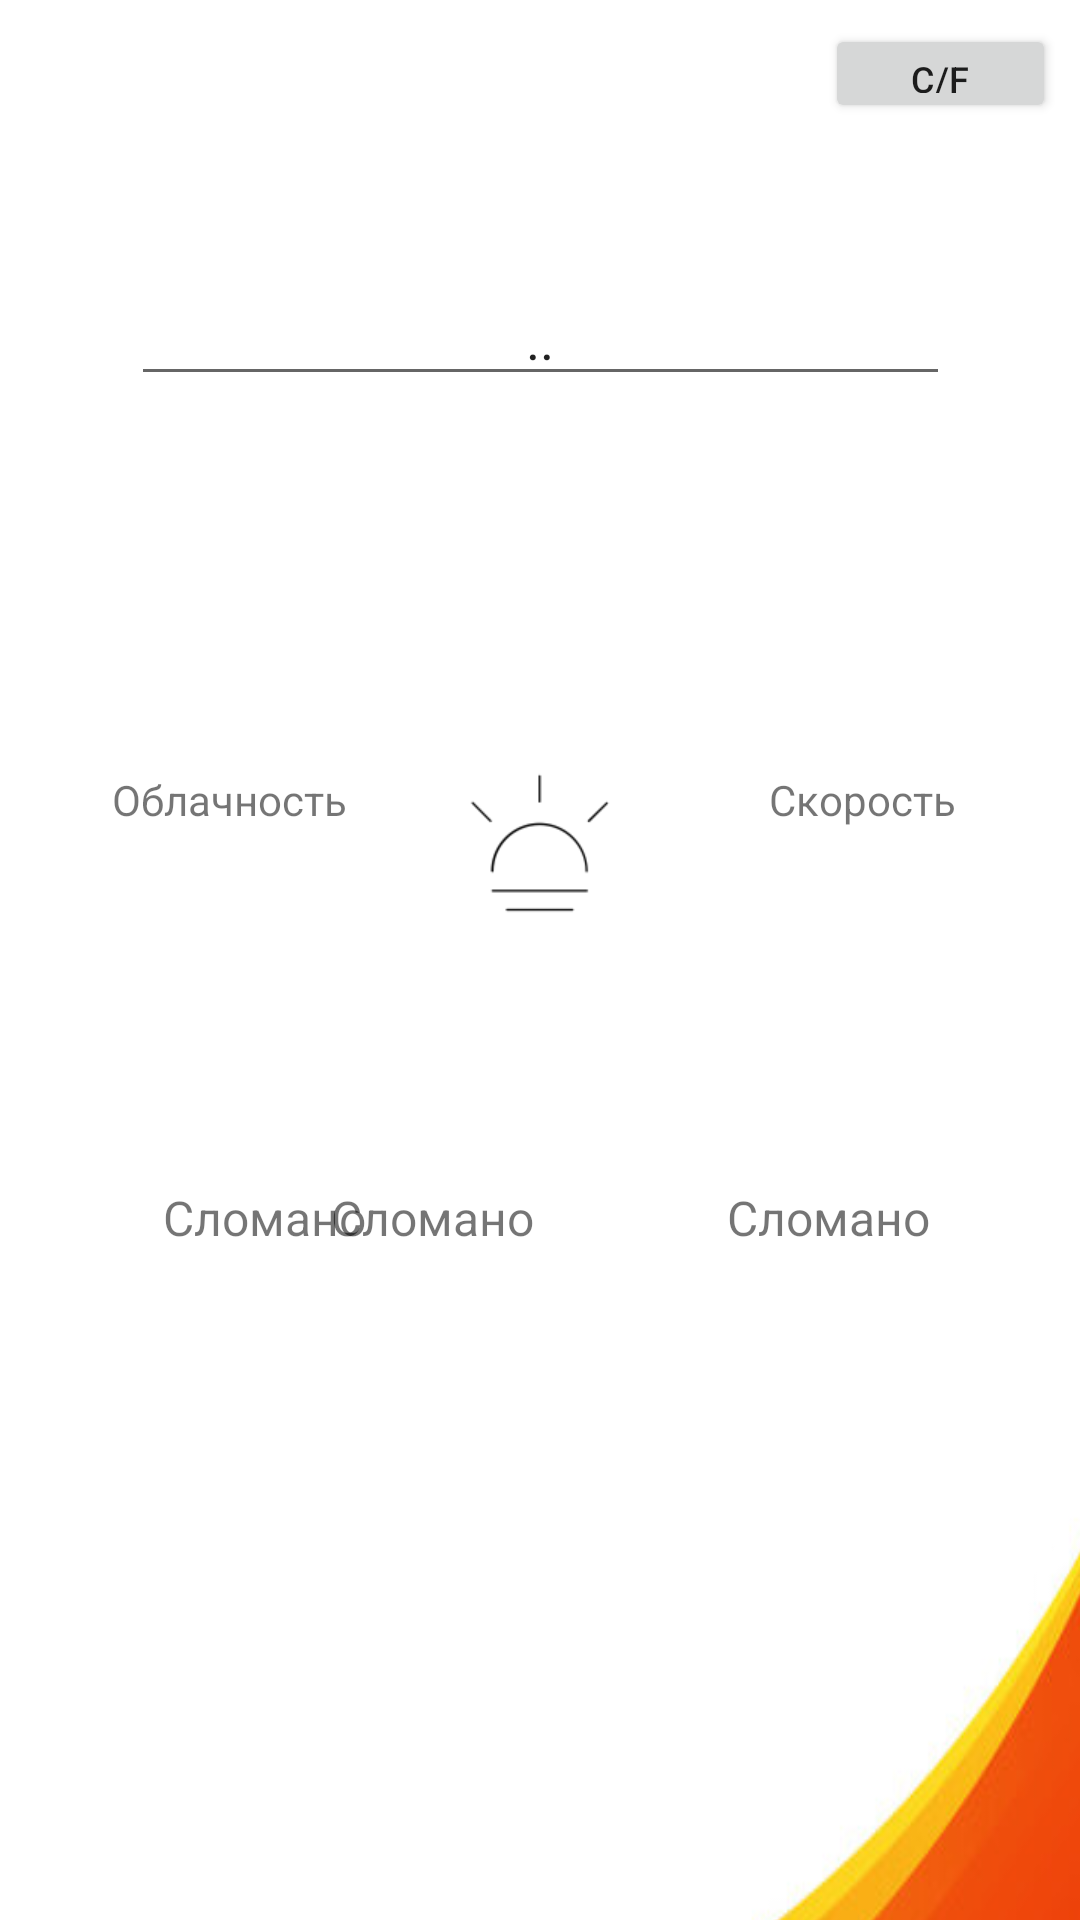

The Android layout XML behind this screen, and the referenced resources:
<!-- AndroidManifest.xml: application theme AppTheme -->
<!-- res/layout/activity_main.xml -->
<?xml version="1.0" encoding="utf-8"?>
<android.support.constraint.ConstraintLayout xmlns:android="http://schemas.android.com/apk/res/android"
    xmlns:app="http://schemas.android.com/apk/res-auto"
    xmlns:tools="http://schemas.android.com/tools"
    android:layout_width="match_parent"
    android:layout_height="match_parent"
    android:background="#FFFFFF"
    tools:context="com.WeatherToday.MainActivity">



    <TextView
        android:id="@+id/textView"
        android:layout_width="441dp"
        android:layout_height="420dp"
        android:layout_marginTop="8dp"
        android:layout_marginEnd="8dp"
        android:background="@drawable/_60_f_379975103_bgeyyohiiuhourt0buiqkbt2hmmv5gt7"
        android:textStyle="bold"
        app:layout_constraintEnd_toEndOf="parent"
        app:layout_constraintHorizontal_bias="0.36"
        app:layout_constraintStart_toStartOf="parent"
        app:layout_constraintTop_toBottomOf="@+id/conditionDescription" />

    <TextView
        android:id="@+id/currentTemp"
        android:layout_width="209dp"
        android:layout_height="89dp"
        android:layout_marginLeft="8dp"
        android:layout_marginTop="156dp"
        android:layout_marginRight="8dp"
        android:fontFamily="sans-serif"
        android:gravity="top|center"
        android:textColor="@color/colorPrimaryDark"
        android:textSize="65sp"
        android:typeface="sans"
        app:layout_constraintHorizontal_bias="0.503"
        app:layout_constraintLeft_toLeftOf="parent"
        app:layout_constraintRight_toRightOf="parent"
        app:layout_constraintTop_toTopOf="parent"
        tools:text="@string/dummy_temperature" />

    <ImageView
        android:id="@+id/weatherIcon"
        android:layout_width="64dp"
        android:layout_height="64dp"
        android:layout_marginStart="8dp"
        android:layout_marginTop="4dp"
        android:layout_marginEnd="8dp"
        android:contentDescription="@string/weather_icon"
        app:layout_constraintEnd_toEndOf="parent"
        app:layout_constraintStart_toStartOf="parent"
        app:layout_constraintTop_toBottomOf="@+id/currentTemp"
        app:srcCompat="@drawable/current_icon" />

    <EditText
        android:id="@+id/inputLocation"
        android:layout_width="273dp"
        android:layout_height="40dp"
        android:layout_marginStart="8dp"
        android:layout_marginTop="8dp"
        android:layout_marginEnd="8dp"
        android:layout_marginBottom="24dp"
        android:ems="10"
        android:gravity="center"
        android:inputType="textPersonName"
        android:text="@string/dummy_location"
        android:textAlignment="center"
        android:textSize="18sp"
        app:layout_constraintBottom_toTopOf="@+id/currentTemp"
        app:layout_constraintEnd_toEndOf="parent"
        app:layout_constraintStart_toStartOf="parent"
        app:layout_constraintTop_toTopOf="parent"
        app:layout_constraintVertical_bias="1.0" />

    <TextView
        android:id="@+id/textView5"
        android:layout_width="94dp"
        android:layout_height="25dp"
        android:layout_marginStart="8dp"
        android:layout_marginTop="8dp"
        android:layout_marginEnd="8dp"
        android:text="@string/humidty"
        android:textAlignment="center"
        android:textSize="14sp"
        android:typeface="normal"
        app:layout_constraintEnd_toStartOf="@+id/weatherIcon"
        app:layout_constraintHorizontal_bias="0.56"
        app:layout_constraintStart_toStartOf="parent"
        app:layout_constraintTop_toTopOf="@+id/weatherIcon" />

    <TextView
        android:id="@+id/textView2"
        android:layout_width="70dp"
        android:layout_height="20dp"
        android:layout_marginStart="8dp"
        android:layout_marginTop="8dp"
        android:layout_marginEnd="8dp"
        android:text="@string/wind_data"
        android:textAlignment="center"
        app:layout_constraintEnd_toEndOf="parent"
        app:layout_constraintHorizontal_bias="0.519"
        app:layout_constraintStart_toEndOf="@+id/weatherIcon"
        app:layout_constraintTop_toTopOf="@+id/weatherIcon" />

    <TextView
        android:id="@+id/windSpeed"
        android:layout_width="132dp"
        android:layout_height="20dp"
        android:layout_marginStart="8dp"
        android:layout_marginTop="8dp"
        android:layout_marginEnd="8dp"
        android:textAlignment="center"
        android:textColor="@color/colorPrimary"
        app:layout_constraintEnd_toEndOf="parent"
        app:layout_constraintHorizontal_bias="0.519"
        app:layout_constraintStart_toEndOf="@+id/weatherIcon"
        app:layout_constraintTop_toBottomOf="@+id/textView2" />

    <TextView
        android:id="@+id/humidity"
        android:layout_width="70sp"
        android:layout_height="20sp"
        android:layout_marginStart="8dp"
        android:layout_marginTop="8dp"
        android:layout_marginEnd="8dp"
        android:textAlignment="center"
        android:textColor="@color/colorPrimary"
        app:layout_constraintEnd_toStartOf="@+id/weatherIcon"
        app:layout_constraintHorizontal_bias="0.461"
        app:layout_constraintStart_toStartOf="parent"
        app:layout_constraintTop_toBottomOf="@+id/textView5" />

    <android.support.constraint.Guideline
        android:id="@+id/guideline"
        android:layout_width="wrap_content"
        android:layout_height="wrap_content"
        android:orientation="horizontal"
        app:layout_constraintGuide_begin="83dp" />

    <Button
        android:id="@+id/tempSwitch"
        android:layout_width="77dp"
        android:layout_height="33dp"
        android:layout_marginTop="8dp"
        android:layout_marginEnd="8dp"
        android:text="@string/unit"
        android:textAlignment="center"
        android:textSize="12sp"
        app:layout_constraintEnd_toEndOf="parent"
        app:layout_constraintTop_toTopOf="parent" />

    <TextView
        android:id="@+id/conditionDescription"
        android:layout_width="200dp"
        android:layout_height="41dp"
        android:layout_marginStart="8dp"
        android:layout_marginTop="4dp"
        android:layout_marginEnd="8dp"
        android:gravity="center"
        android:textAlignment="center"
        android:textColor="@color/colorPrimary"
        android:textSize="18sp"
        app:layout_constraintEnd_toEndOf="parent"
        app:layout_constraintStart_toStartOf="parent"
        app:layout_constraintTop_toBottomOf="@+id/weatherIcon" />

    <TextView
        android:id="@+id/lastUpdate"
        android:layout_width="67dp"
        android:layout_height="31dp"
        android:layout_marginStart="16dp"
        android:layout_marginTop="16dp"
        android:gravity="center"
        android:textAlignment="center"
        android:textSize="12sp"
        app:layout_constraintStart_toStartOf="parent"
        app:layout_constraintTop_toTopOf="parent" />

    <TextView
        android:id="@+id/forecastOne"
        android:layout_width="80dp"
        android:layout_height="40dp"
        android:layout_marginStart="48dp"
        android:layout_marginTop="28dp"
        android:layout_marginEnd="32dp"
        android:gravity="center"
        android:text="@string/tomorrow"
        android:textAlignment="center"
        android:textSize="16sp"
        app:layout_constraintEnd_toStartOf="@+id/forecastTwo"
        app:layout_constraintHorizontal_bias="0.0"
        app:layout_constraintStart_toStartOf="parent"
        app:layout_constraintTop_toBottomOf="@+id/conditionDescription" />

    <TextView
        android:id="@+id/forecastTwo"
        android:layout_width="80dp"
        android:layout_height="40dp"
        android:layout_marginTop="20dp"
        android:layout_marginEnd="52dp"
        android:gravity="center"
        android:text="@string/day_after"
        android:textAlignment="center"
        android:textSize="16sp"
        app:layout_constraintEnd_toStartOf="@+id/forecastThree"
        app:layout_constraintTop_toTopOf="@+id/textView" />

    <TextView
        android:id="@+id/forecastThree"
        android:layout_width="80dp"
        android:layout_height="40dp"
        android:layout_marginTop="20dp"
        android:layout_marginEnd="44dp"
        android:gravity="center"
        android:text="@string/thirdDay"
        android:textAlignment="center"
        android:textSize="16sp"
        app:layout_constraintEnd_toEndOf="parent"
        app:layout_constraintTop_toTopOf="@+id/textView" />

    <TextView
        android:id="@+id/fOneTemp"
        android:layout_width="80dp"
        android:layout_height="40dp"
        android:layout_marginStart="32dp"
        android:layout_marginEnd="32dp"
        android:gravity="center"
        android:textAlignment="center"
        android:textColor="@color/colorBrightest"
        android:textSize="24sp"
        android:textStyle="bold"
        app:layout_constraintEnd_toStartOf="@+id/fTwoTemp"
        app:layout_constraintStart_toStartOf="parent"
        app:layout_constraintTop_toBottomOf="@+id/forecastOne" />

    <TextView
        android:id="@+id/fTwoTemp"
        android:layout_width="80dp"
        android:layout_height="40dp"
        android:layout_marginEnd="52dp"
        android:gravity="center"
        android:textAlignment="center"
        android:textColor="@color/colorBrightest"
        android:textSize="24sp"
        android:textStyle="bold"
        app:layout_constraintEnd_toStartOf="@+id/fThreeTemp"
        app:layout_constraintTop_toBottomOf="@+id/forecastTwo" />

    <TextView
        android:id="@+id/fThreeTemp"
        android:layout_width="80dp"
        android:layout_height="40dp"
        android:layout_marginEnd="44dp"
        android:gravity="center"
        android:textAlignment="center"
        android:textColor="@color/colorBrightest"
        android:textSize="24sp"
        android:textStyle="bold"
        app:layout_constraintEnd_toEndOf="parent"
        app:layout_constraintTop_toBottomOf="@+id/forecastThree" />

</android.support.constraint.ConstraintLayout>
<!-- resources referenced by this layout -->
<resources>
  <color name="colorBrightest">#F0F0f0</color>
  <color name="colorPrimary">#07605C</color>
  <color name="colorPrimaryDark">#005350</color>
  <!-- drawable _60_f_379975103_bgeyyohiiuhourt0buiqkbt2hmmv5gt7: jpg bitmap (drawable, 17178 bytes) -->
  <!-- drawable current_icon: png bitmap (drawable, 1327 bytes) -->
  <string name="day_after">Сломано</string>
  <string name="dummy_location">..</string>
  <string name="dummy_temperature">..</string>
  <string name="humidty">Облачность</string>
  <string name="thirdDay">Сломано</string>
  <string name="tomorrow">Сломано</string>
  <string name="unit">C/F</string>
  <string name="weather_icon">..</string>
  <string name="wind_data">Скорость ветра</string>
  <style name="AppTheme" parent="Theme.AppCompat.Light.NoActionBar">
          
          <item name="colorPrimary">@color/colorPrimary</item>
          <item name="colorPrimaryDark">@color/colorPrimaryDark</item>
          <item name="colorAccent">@color/colorAccent</item>
          <item name="colorPrimary">@color/colorPrimary</item>
          <item name="colorPrimaryDark">@color/colorPrimaryDark</item>
          <item name="colorAccent">@color/colorAccent</item>
      </style>
  <color name="colorAccent">#5C918F</color>
</resources>
